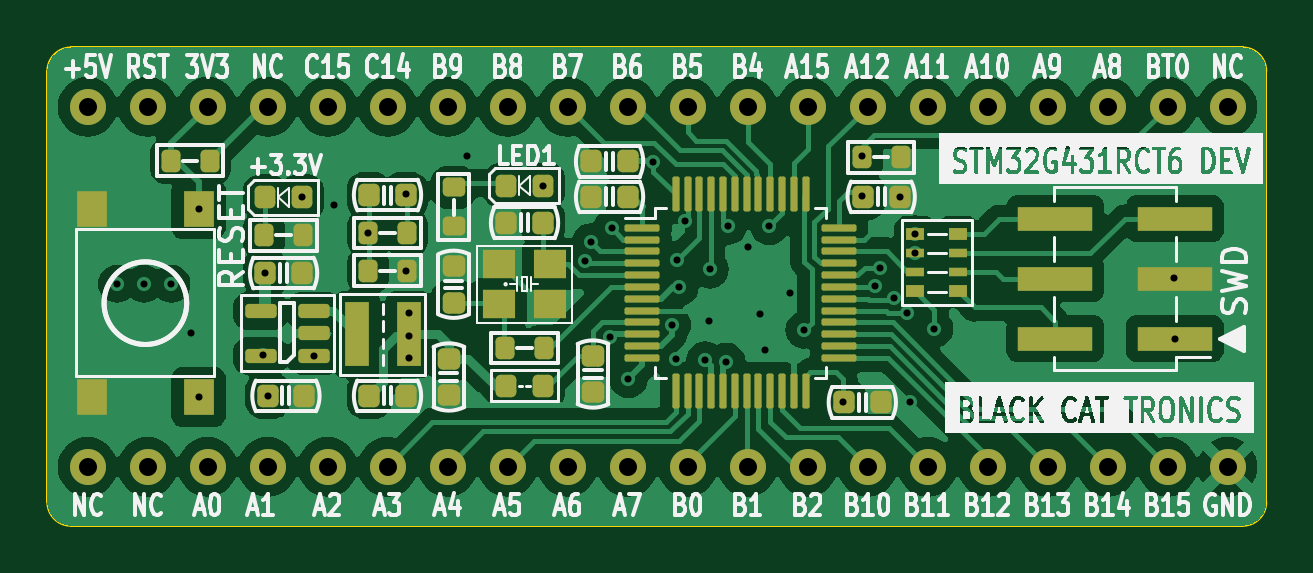
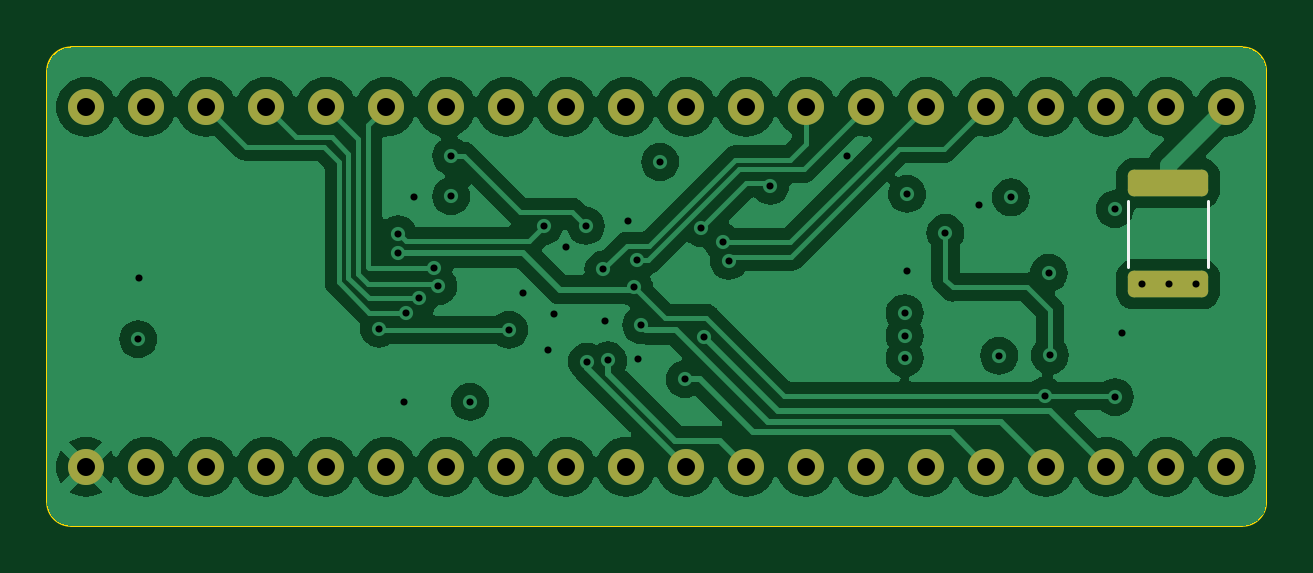
Circuit board: 13 layer files. Board 51.6 x 20.2 mm.
- bottom_copper: STM32L431RCT6_prototype_board-B_Cu.gbr (87261 bytes)
- bottom_mask: STM32L431RCT6_prototype_board-B_Mask.gbr (2240 bytes)
- paste: STM32L431RCT6_prototype_board-B_Paste.gbr (1194 bytes)
- bottom_silk: STM32L431RCT6_prototype_board-B_Silkscreen.gbr (614 bytes)
- outline: STM32L431RCT6_prototype_board-Edge_Cuts.gbr (1004 bytes)
- top_copper: STM32L431RCT6_prototype_board-F_Cu.gbr (110914 bytes)
- top_mask: STM32L431RCT6_prototype_board-F_Mask.gbr (7198 bytes)
- paste: STM32L431RCT6_prototype_board-F_Paste.gbr (6152 bytes)
- top_silk: STM32L431RCT6_prototype_board-F_Silkscreen.gbr (127156 bytes)
- inner_copper: STM32L431RCT6_prototype_board-In1_Cu.gbr (93132 bytes)
- inner_copper: STM32L431RCT6_prototype_board-In2_Cu.gbr (80914 bytes)
- drill: STM32L431RCT6_prototype_board-NPTH.drl (272 bytes)
- drill: STM32L431RCT6_prototype_board-PTH.drl (1760 bytes)

=== bottom_copper: STM32L431RCT6_prototype_board-B_Cu.gbr (87261 bytes, source omitted) ===
=== bottom_mask: STM32L431RCT6_prototype_board-B_Mask.gbr (2240 bytes, source withheld) ===
=== paste: STM32L431RCT6_prototype_board-B_Paste.gbr (1194 bytes, source withheld) ===
=== bottom_silk: STM32L431RCT6_prototype_board-B_Silkscreen.gbr ===
%TF.GenerationSoftware,KiCad,Pcbnew,7.0.2*%
%TF.CreationDate,2023-06-20T04:44:58+07:00*%
%TF.ProjectId,STM32L431RCT6_prototype_board,53544d33-324c-4343-9331-524354365f70,rev?*%
%TF.SameCoordinates,Original*%
%TF.FileFunction,Legend,Bot*%
%TF.FilePolarity,Positive*%
%FSLAX46Y46*%
G04 Gerber Fmt 4.6, Leading zero omitted, Abs format (unit mm)*
G04 Created by KiCad (PCBNEW 7.0.2) date 2023-06-20 04:44:58*
%MOMM*%
%LPD*%
G01*
G04 APERTURE LIST*
%ADD10C,0.120000*%
G04 APERTURE END LIST*
D10*
%TO.C,F1*%
X163160000Y-58751248D02*
X163160000Y-61523752D01*
X159740000Y-58751248D02*
X159740000Y-61523752D01*
%TD*%
M02*

=== outline: STM32L431RCT6_prototype_board-Edge_Cuts.gbr ===
%TF.GenerationSoftware,KiCad,Pcbnew,7.0.2*%
%TF.CreationDate,2023-06-20T04:44:58+07:00*%
%TF.ProjectId,STM32L431RCT6_prototype_board,53544d33-324c-4343-9331-524354365f70,rev?*%
%TF.SameCoordinates,Original*%
%TF.FileFunction,Profile,NP*%
%FSLAX46Y46*%
G04 Gerber Fmt 4.6, Leading zero omitted, Abs format (unit mm)*
G04 Created by KiCad (PCBNEW 7.0.2) date 2023-06-20 04:44:58*
%MOMM*%
%LPD*%
G01*
G04 APERTURE LIST*
%TA.AperFunction,Profile*%
%ADD10C,0.100000*%
%TD*%
G04 APERTURE END LIST*
D10*
X157300000Y-71500000D02*
G75*
G03*
X158300000Y-72500000I1000000J0D01*
G01*
X158300000Y-52250000D02*
X207900000Y-52250000D01*
X208900000Y-53250000D02*
X208900000Y-71500000D01*
X207900000Y-72500000D02*
G75*
G03*
X208900000Y-71500000I0J1000000D01*
G01*
X208900000Y-53250000D02*
G75*
G03*
X207900000Y-52250000I-1000000J0D01*
G01*
X157300000Y-71500000D02*
X157300000Y-53250000D01*
X207900000Y-72500000D02*
X158300000Y-72500000D01*
X158300000Y-52250000D02*
G75*
G03*
X157300000Y-53250000I0J-1000000D01*
G01*
M02*

=== top_copper: STM32L431RCT6_prototype_board-F_Cu.gbr (110914 bytes, source omitted) ===
=== top_mask: STM32L431RCT6_prototype_board-F_Mask.gbr (7198 bytes, source omitted) ===
=== paste: STM32L431RCT6_prototype_board-F_Paste.gbr ===
%TF.GenerationSoftware,KiCad,Pcbnew,7.0.2*%
%TF.CreationDate,2023-06-20T04:44:58+07:00*%
%TF.ProjectId,STM32L431RCT6_prototype_board,53544d33-324c-4343-9331-524354365f70,rev?*%
%TF.SameCoordinates,Original*%
%TF.FileFunction,Paste,Top*%
%TF.FilePolarity,Positive*%
%FSLAX46Y46*%
G04 Gerber Fmt 4.6, Leading zero omitted, Abs format (unit mm)*
G04 Created by KiCad (PCBNEW 7.0.2) date 2023-06-20 04:44:58*
%MOMM*%
%LPD*%
G01*
G04 APERTURE LIST*
G04 Aperture macros list*
%AMRoundRect*
0 Rectangle with rounded corners*
0 $1 Rounding radius*
0 $2 $3 $4 $5 $6 $7 $8 $9 X,Y pos of 4 corners*
0 Add a 4 corners polygon primitive as box body*
4,1,4,$2,$3,$4,$5,$6,$7,$8,$9,$2,$3,0*
0 Add four circle primitives for the rounded corners*
1,1,$1+$1,$2,$3*
1,1,$1+$1,$4,$5*
1,1,$1+$1,$6,$7*
1,1,$1+$1,$8,$9*
0 Add four rect primitives between the rounded corners*
20,1,$1+$1,$2,$3,$4,$5,0*
20,1,$1+$1,$4,$5,$6,$7,0*
20,1,$1+$1,$6,$7,$8,$9,0*
20,1,$1+$1,$8,$9,$2,$3,0*%
G04 Aperture macros list end*
%ADD10RoundRect,0.225000X0.225000X0.250000X-0.225000X0.250000X-0.225000X-0.250000X0.225000X-0.250000X0*%
%ADD11RoundRect,0.225000X-0.225000X-0.250000X0.225000X-0.250000X0.225000X0.250000X-0.225000X0.250000X0*%
%ADD12RoundRect,0.200000X0.200000X0.275000X-0.200000X0.275000X-0.200000X-0.275000X0.200000X-0.275000X0*%
%ADD13R,0.800000X0.500000*%
%ADD14R,0.800000X0.400000*%
%ADD15RoundRect,0.225000X-0.250000X0.225000X-0.250000X-0.225000X0.250000X-0.225000X0.250000X0.225000X0*%
%ADD16R,1.000000X2.700000*%
%ADD17RoundRect,0.200000X-0.200000X-0.275000X0.200000X-0.275000X0.200000X0.275000X-0.200000X0.275000X0*%
%ADD18R,1.400000X1.200000*%
%ADD19RoundRect,0.225000X0.250000X-0.225000X0.250000X0.225000X-0.250000X0.225000X-0.250000X-0.225000X0*%
%ADD20R,3.150000X1.000000*%
%ADD21RoundRect,0.200000X0.275000X-0.200000X0.275000X0.200000X-0.275000X0.200000X-0.275000X-0.200000X0*%
%ADD22RoundRect,0.150000X0.512500X0.150000X-0.512500X0.150000X-0.512500X-0.150000X0.512500X-0.150000X0*%
%ADD23RoundRect,0.218750X0.218750X0.256250X-0.218750X0.256250X-0.218750X-0.256250X0.218750X-0.256250X0*%
%ADD24RoundRect,0.075000X-0.662500X-0.075000X0.662500X-0.075000X0.662500X0.075000X-0.662500X0.075000X0*%
%ADD25RoundRect,0.075000X-0.075000X-0.662500X0.075000X-0.662500X0.075000X0.662500X-0.075000X0.662500X0*%
%ADD26RoundRect,0.218750X-0.218750X-0.256250X0.218750X-0.256250X0.218750X0.256250X-0.218750X0.256250X0*%
%ADD27R,1.300000X1.550000*%
G04 APERTURE END LIST*
D10*
%TO.C,C10*%
X172475000Y-58500000D03*
X170925000Y-58500000D03*
%TD*%
D11*
%TO.C,C11*%
X170925000Y-67000000D03*
X172475000Y-67000000D03*
%TD*%
D12*
%TO.C,R4*%
X172525000Y-60100000D03*
X170875000Y-60100000D03*
%TD*%
D10*
%TO.C,C6*%
X181875000Y-57075000D03*
X180325000Y-57075000D03*
%TD*%
D13*
%TO.C,RN1*%
X195850000Y-62550000D03*
D14*
X195850000Y-61750000D03*
X195850000Y-60950000D03*
D13*
X195850000Y-60150000D03*
X194050000Y-60150000D03*
D14*
X194050000Y-60950000D03*
X194050000Y-61750000D03*
D13*
X194050000Y-62550000D03*
%TD*%
D11*
%TO.C,C5*%
X191825000Y-58575000D03*
X193375000Y-58575000D03*
%TD*%
D15*
%TO.C,C12*%
X174300000Y-65425000D03*
X174300000Y-66975000D03*
%TD*%
D16*
%TO.C,L1*%
X170400000Y-64400000D03*
X172600000Y-64400000D03*
%TD*%
D17*
%TO.C,R2*%
X191775000Y-56900000D03*
X193425000Y-56900000D03*
%TD*%
D18*
%TO.C,Y1*%
X176400000Y-63125000D03*
X178600000Y-63125000D03*
X178600000Y-61425000D03*
X176400000Y-61425000D03*
%TD*%
D19*
%TO.C,C2*%
X174500000Y-63050000D03*
X174500000Y-61500000D03*
%TD*%
D12*
%TO.C,R6*%
X168125000Y-60200000D03*
X166475000Y-60200000D03*
%TD*%
D20*
%TO.C,J1*%
X205025000Y-64580000D03*
X199975000Y-64580000D03*
X205025000Y-62040000D03*
X199975000Y-62040000D03*
X205025000Y-59500000D03*
X199975000Y-59500000D03*
%TD*%
D11*
%TO.C,C9*%
X166525000Y-61800000D03*
X168075000Y-61800000D03*
%TD*%
D21*
%TO.C,R7*%
X174500000Y-59825000D03*
X174500000Y-58175000D03*
%TD*%
D10*
%TO.C,C1*%
X178275000Y-59675000D03*
X176725000Y-59675000D03*
%TD*%
D22*
%TO.C,U2*%
X168600000Y-65300000D03*
X168600000Y-64350000D03*
X168600000Y-63400000D03*
X166325000Y-63400000D03*
X166325000Y-65300000D03*
%TD*%
D17*
%TO.C,R3*%
X162525000Y-57050000D03*
X164175000Y-57050000D03*
%TD*%
D11*
%TO.C,C8*%
X166625000Y-67000000D03*
X168175000Y-67000000D03*
%TD*%
D23*
%TO.C,LED1*%
X166512500Y-58600000D03*
X168087500Y-58600000D03*
%TD*%
D11*
%TO.C,C4*%
X191025000Y-67275000D03*
X192575000Y-67275000D03*
%TD*%
D15*
%TO.C,C7*%
X180400000Y-65300000D03*
X180400000Y-66850000D03*
%TD*%
D10*
%TO.C,C3*%
X181875000Y-58575000D03*
X180325000Y-58575000D03*
%TD*%
D12*
%TO.C,R1*%
X178325000Y-64975000D03*
X176675000Y-64975000D03*
%TD*%
D24*
%TO.C,U1*%
X182487500Y-59887500D03*
X182487500Y-60387500D03*
X182487500Y-60887500D03*
X182487500Y-61387500D03*
X182487500Y-61887500D03*
X182487500Y-62387500D03*
X182487500Y-62887500D03*
X182487500Y-63387500D03*
X182487500Y-63887500D03*
X182487500Y-64387500D03*
X182487500Y-64887500D03*
X182487500Y-65387500D03*
D25*
X183900000Y-66800000D03*
X184400000Y-66800000D03*
X184900000Y-66800000D03*
X185400000Y-66800000D03*
X185900000Y-66800000D03*
X186400000Y-66800000D03*
X186900000Y-66800000D03*
X187400000Y-66800000D03*
X187900000Y-66800000D03*
X188400000Y-66800000D03*
X188900000Y-66800000D03*
X189400000Y-66800000D03*
D24*
X190812500Y-65387500D03*
X190812500Y-64887500D03*
X190812500Y-64387500D03*
X190812500Y-63887500D03*
X190812500Y-63387500D03*
X190812500Y-62887500D03*
X190812500Y-62387500D03*
X190812500Y-61887500D03*
X190812500Y-61387500D03*
X190812500Y-60887500D03*
X190812500Y-60387500D03*
X190812500Y-59887500D03*
D25*
X189400000Y-58475000D03*
X188900000Y-58475000D03*
X188400000Y-58475000D03*
X187900000Y-58475000D03*
X187400000Y-58475000D03*
X186900000Y-58475000D03*
X186400000Y-58475000D03*
X185900000Y-58475000D03*
X185400000Y-58475000D03*
X184900000Y-58475000D03*
X184400000Y-58475000D03*
X183900000Y-58475000D03*
%TD*%
D17*
%TO.C,R5*%
X170875000Y-61700000D03*
X172525000Y-61700000D03*
%TD*%
D26*
%TO.C,FB1*%
X176712500Y-66575000D03*
X178287500Y-66575000D03*
%TD*%
D23*
%TO.C,LED2*%
X176712500Y-58100000D03*
X178287500Y-58100000D03*
%TD*%
D27*
%TO.C,S1*%
X159200140Y-67049950D03*
X159200140Y-59100000D03*
X163700000Y-67049950D03*
X163700000Y-59100000D03*
%TD*%
M02*

=== top_silk: STM32L431RCT6_prototype_board-F_Silkscreen.gbr (127156 bytes, source omitted) ===
=== inner_copper: STM32L431RCT6_prototype_board-In1_Cu.gbr (93132 bytes, source omitted) ===
=== inner_copper: STM32L431RCT6_prototype_board-In2_Cu.gbr (80914 bytes, source omitted) ===
=== drill: STM32L431RCT6_prototype_board-NPTH.drl ===
M48
; DRILL file {KiCad 7.0.2} date Tue Jun 20 04:45:00 2023
; FORMAT={-:-/ absolute / metric / decimal}
; #@! TF.CreationDate,2023-06-20T04:45:00+07:00
; #@! TF.GenerationSoftware,Kicad,Pcbnew,7.0.2
; #@! TF.FileFunction,NonPlated,1,4,NPTH
FMAT,2
METRIC
%
G90
G05
T0
M30

=== drill: STM32L431RCT6_prototype_board-PTH.drl ===
M48
; DRILL file {KiCad 7.0.2} date Tue Jun 20 04:45:00 2023
; FORMAT={-:-/ absolute / metric / decimal}
; #@! TF.CreationDate,2023-06-20T04:45:00+07:00
; #@! TF.GenerationSoftware,Kicad,Pcbnew,7.0.2
; #@! TF.FileFunction,Plated,1,4,PTH
FMAT,2
METRIC
; #@! TA.AperFunction,Plated,PTH,ViaDrill
T1C0.300
; #@! TA.AperFunction,Plated,PTH,ComponentDrill
T2C0.762
%
G90
G05
T1
X160.25Y-62.25
X161.4Y-62.25
X162.55Y-62.25
X163.4Y-64.35
X163.7Y-59.1
X163.7Y-67.05
X166.45Y-65.29
X166.5Y-61.8
X166.65Y-67.0
X168.1Y-58.6
X168.6Y-65.3
X169.45Y-58.9
X170.875Y-60.1
X172.5Y-58.45
X172.5Y-61.7
X172.6Y-63.5
X172.6Y-64.45
X172.6Y-65.4
X175.05Y-56.85
X178.287Y-58.1
X180.05Y-61.288
X180.3Y-60.5
X181.1Y-64.5
X181.2Y-59.9
X181.9Y-66.3
X182.95Y-57.1
X183.75Y-64.0
X183.9Y-65.45
X183.95Y-61.25
X184.056Y-62.405
X184.3Y-59.611
X185.15Y-65.5
X185.3Y-63.85
X185.35Y-61.65
X186.05Y-65.55
X186.1Y-59.8
X186.95Y-60.7
X187.45Y-63.55
X187.7Y-65.05
X187.864Y-59.814
X188.75Y-62.65
X189.35Y-64.2
X191.0Y-67.25
X191.8Y-56.85
X191.8Y-58.55
X192.338Y-62.35
X192.53Y-61.575
X193.15Y-62.875
X193.375Y-58.575
X193.703Y-63.475
X193.8Y-67.25
X194.05Y-60.15
X194.05Y-60.95
X194.85Y-64.15
X205.0Y-62.0
X205.05Y-64.6
T2
X159.0Y-54.76
X159.0Y-70.0
X161.54Y-54.76
X161.54Y-70.0
X164.08Y-54.76
X164.08Y-70.0
X166.62Y-54.76
X166.62Y-70.0
X169.16Y-54.76
X169.16Y-70.0
X171.7Y-54.76
X171.7Y-70.0
X174.24Y-54.76
X174.24Y-70.0
X176.78Y-54.76
X176.78Y-70.0
X179.32Y-54.76
X179.32Y-70.0
X181.86Y-54.76
X181.86Y-70.0
X184.4Y-54.76
X184.4Y-70.0
X186.94Y-54.76
X186.94Y-70.0
X189.48Y-54.76
X189.48Y-70.0
X192.02Y-54.76
X192.02Y-70.0
X194.56Y-54.76
X194.56Y-70.0
X197.1Y-54.76
X197.1Y-70.0
X199.64Y-54.76
X199.64Y-70.0
X202.18Y-54.76
X202.18Y-70.0
X204.72Y-54.76
X204.72Y-70.0
X207.26Y-54.76
X207.26Y-70.0
T0
M30

